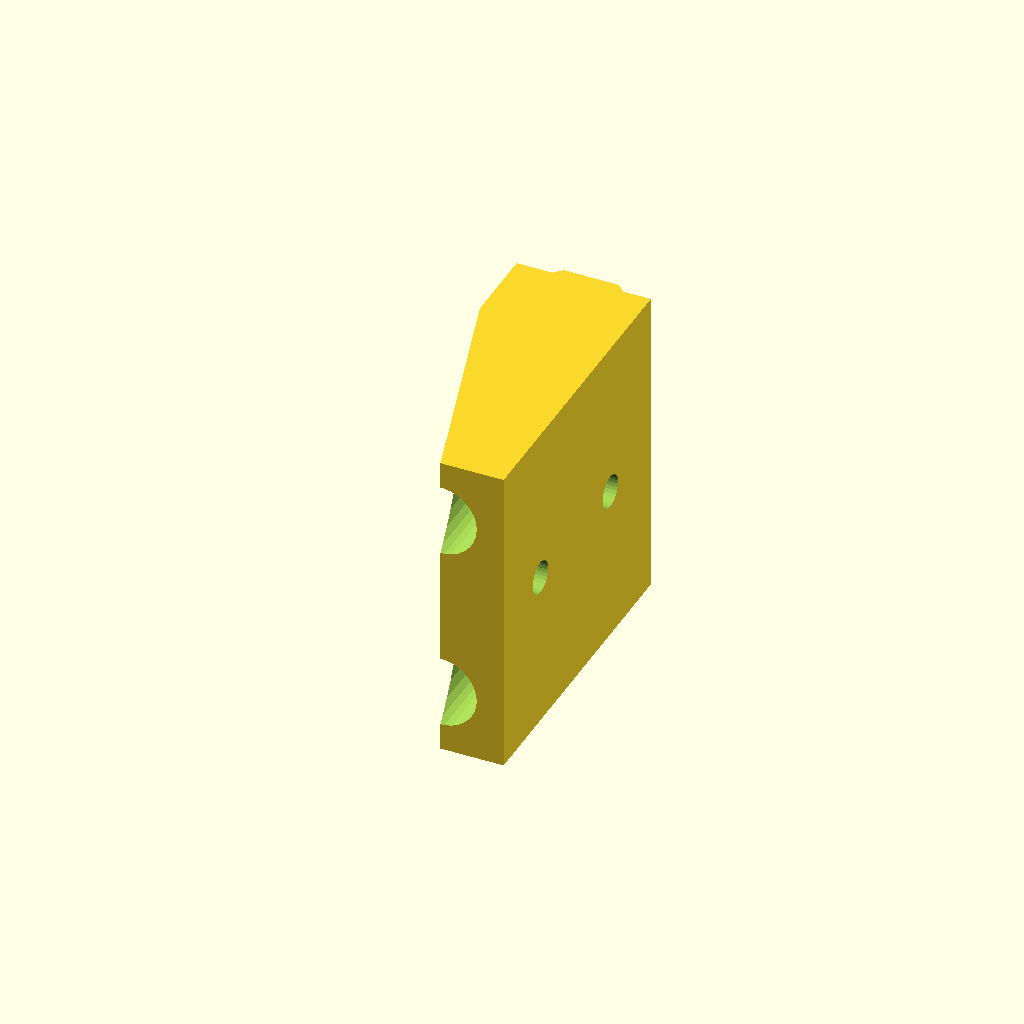
Cell 1 — every parameter at its default value.
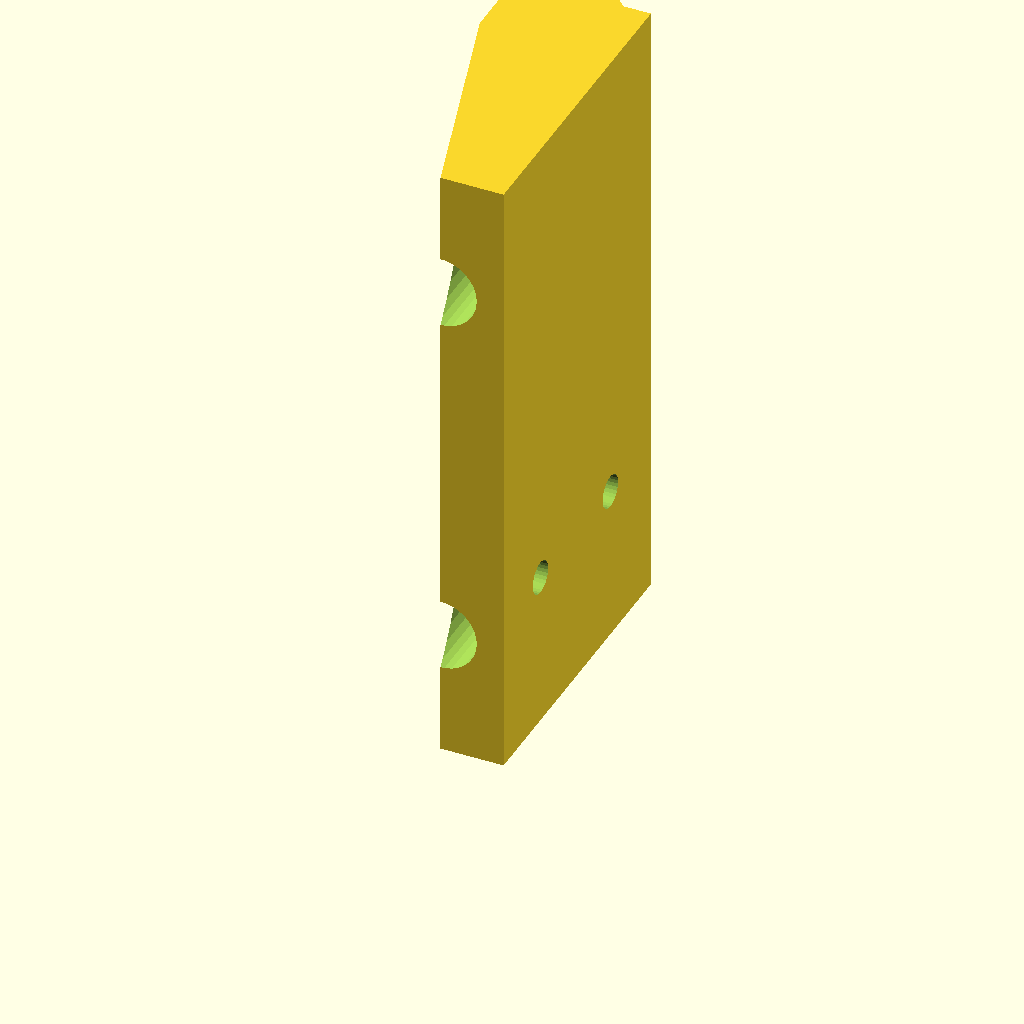
Cell 2 — partHt set to 80, the other parameters unchanged.
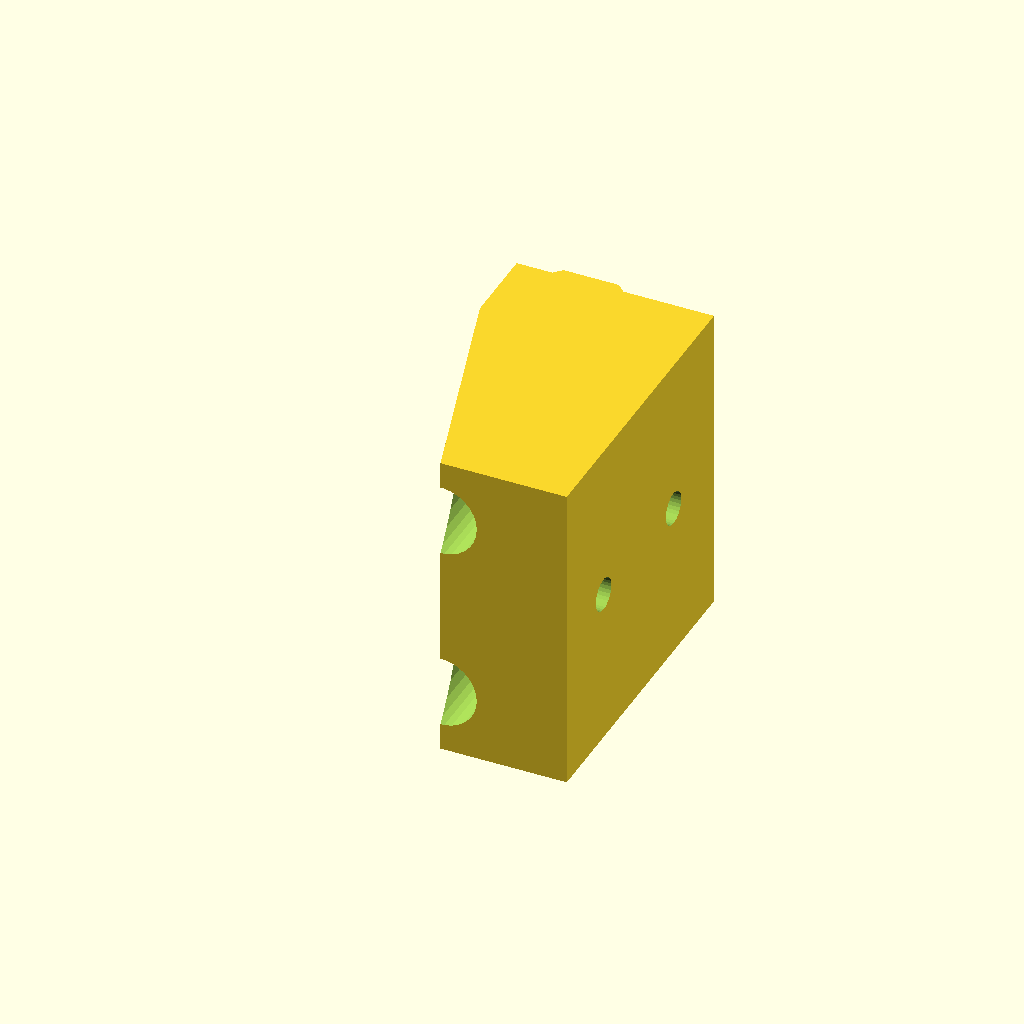
Cell 3 — outerWallThick set to 16, the other parameters unchanged.
All cells are drawn from one camera (rotation 55°, 0°, 25°, orthographic, colour scheme Cornfield), so only the parameter changes between them.
The OpenSCAD source (d-bot/src/cable-chain/power-cable-chain.scad):
partHt = 40;
outerWallThick = 8; /* this is how far we go from center towards outside
                       of the printer */
boltHoleDist = 19; /* distance between the holes on the cable chain */

module chainMountHoles() {
   translate([0,-11,20]) rotate([0,90,0]) union() {
      translate([0,0,-20]) cylinder($fn=6,r=4.2,h=20);
      translate([0,0,0.2]) cylinder($fn=30,r=2.1,h=20);

      translate([0,-1*boltHoleDist,-20]) cylinder($fn=6,r=4.2,h=20);
      translate([0,-1*boltHoleDist,0.2]) cylinder($fn=30,r=2.1,h=20);
   }
}


if (1) difference() {
   linear_extrude(height=partHt) {
      polygon(points=[[-9,0],[-4.5,0],[-3.5,1],[3.5,1],[4.5,0],
                      [outerWallThick,0], [outerWallThick,-40],
                      [0,-40],[-9,-10]]);
   }

   /* bolts to mount to printer */
   translate([0,-4,partHt/5]) rotate([90,0,0])
      capBoltHole();
   translate([0,-4,4*partHt/5]) rotate([90,0,0])
      capBoltHole();

   /* bolts to mount cable chain */
   chainMountHoles();
}

module capBoltHole() {
   translate([0,0,-60.2]) cylinder($fn=30,d=5.2,h=60);
   cylinder($fn=30,d=9.2,h=60);
}
Parameter table extracted from the source (name, type, default, range or options):
partHt: number, default 40
outerWallThick: number, default 8
boltHoleDist: number, default 19
